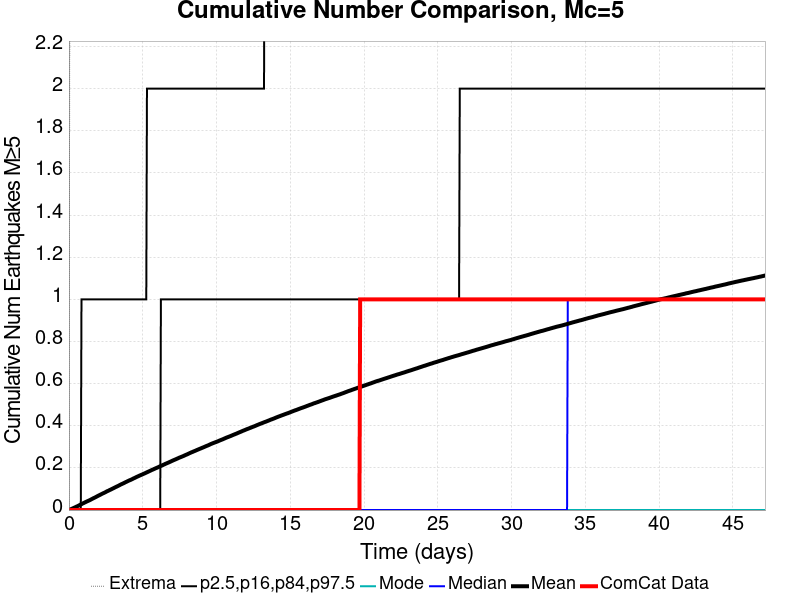

Source data for this figure (header and first rows):
Time (days), ComCat Data, Simulation Mean, Simulation Median, Simulation Mode, Simulation Minimum, Simulation Maximum, 2.5 %-ile, 16 %-ile, 84 %-ile, 97.5 %-ile
0.0, 0.0, 0.0, 0.0, 0.0, 0.0, 0.0, 0.0, 0.0, 0.0, 0.0
0.04723, 0.0, 0.00135, 0.0, 0.0, 0.0, 2.0, 0.0, 0.0, 0.0, 0.0
0.09447, 0.0, 0.00286, 0.0, 0.0, 0.0, 4.0, 0.0, 0.0, 0.0, 0.0
0.1417, 0.0, 0.00436, 0.0, 0.0, 0.0, 4.0, 0.0, 0.0, 0.0, 0.0
0.1889, 0.0, 0.00575, 0.0, 0.0, 0.0, 4.0, 0.0, 0.0, 0.0, 0.0
0.2362, 0.0, 0.00734, 0.0, 0.0, 0.0, 4.0, 0.0, 0.0, 0.0, 0.0
0.2834, 0.0, 0.00882, 0.0, 0.0, 0.0, 6.0, 0.0, 0.0, 0.0, 0.0
0.3306, 0.0, 0.0102, 0.0, 0.0, 0.0, 7.0, 0.0, 0.0, 0.0, 0.0
0.3779, 0.0, 0.01181, 0.0, 0.0, 0.0, 8.0, 0.0, 0.0, 0.0, 0.0
0.4251, 0.0, 0.01341, 0.0, 0.0, 0.0, 8.0, 0.0, 0.0, 0.0, 0.0
0.4723, 0.0, 0.01495, 0.0, 0.0, 0.0, 9.0, 0.0, 0.0, 0.0, 0.0
0.5196, 0.0, 0.01649, 0.0, 0.0, 0.0, 9.0, 0.0, 0.0, 0.0, 0.0
0.5668, 0.0, 0.0181, 0.0, 0.0, 0.0, 10.0, 0.0, 0.0, 0.0, 0.0
0.614, 0.0, 0.01962, 0.0, 0.0, 0.0, 10.0, 0.0, 0.0, 0.0, 0.0
0.6613, 0.0, 0.02138, 0.0, 0.0, 0.0, 10.0, 0.0, 0.0, 0.0, 0.0
0.7085, 0.0, 0.02306, 0.0, 0.0, 0.0, 10.0, 0.0, 0.0, 0.0, 0.0
0.7557, 0.0, 0.02482, 0.0, 0.0, 0.0, 10.0, 0.0, 0.0, 0.0, 0.0
0.803, 0.0, 0.02649, 0.0, 0.0, 0.0, 10.0, 0.0, 0.0, 0.0, 0.0
0.8502, 0.0, 0.02808, 0.0, 0.0, 0.0, 10.0, 0.0, 0.0, 0.0, 1.0
0.8974, 0.0, 0.02991, 0.0, 0.0, 0.0, 10.0, 0.0, 0.0, 0.0, 1.0
0.9447, 0.0, 0.03175, 0.0, 0.0, 0.0, 10.0, 0.0, 0.0, 0.0, 1.0
0.9919, 0.0, 0.03308, 0.0, 0.0, 0.0, 10.0, 0.0, 0.0, 0.0, 1.0
1.039, 0.0, 0.03486, 0.0, 0.0, 0.0, 10.0, 0.0, 0.0, 0.0, 1.0
1.086, 0.0, 0.03644, 0.0, 0.0, 0.0, 10.0, 0.0, 0.0, 0.0, 1.0
1.134, 0.0, 0.03811, 0.0, 0.0, 0.0, 10.0, 0.0, 0.0, 0.0, 1.0
1.181, 0.0, 0.03963, 0.0, 0.0, 0.0, 10.0, 0.0, 0.0, 0.0, 1.0
1.228, 0.0, 0.04123, 0.0, 0.0, 0.0, 10.0, 0.0, 0.0, 0.0, 1.0
1.275, 0.0, 0.04272, 0.0, 0.0, 0.0, 10.0, 0.0, 0.0, 0.0, 1.0
1.323, 0.0, 0.04418, 0.0, 0.0, 0.0, 10.0, 0.0, 0.0, 0.0, 1.0
1.37, 0.0, 0.0457, 0.0, 0.0, 0.0, 10.0, 0.0, 0.0, 0.0, 1.0
1.417, 0.0, 0.04721, 0.0, 0.0, 0.0, 10.0, 0.0, 0.0, 0.0, 1.0
1.464, 0.0, 0.04888, 0.0, 0.0, 0.0, 10.0, 0.0, 0.0, 0.0, 1.0
1.511, 0.0, 0.05078, 0.0, 0.0, 0.0, 10.0, 0.0, 0.0, 0.0, 1.0
1.559, 0.0, 0.05246, 0.0, 0.0, 0.0, 10.0, 0.0, 0.0, 0.0, 1.0
1.606, 0.0, 0.0542, 0.0, 0.0, 0.0, 10.0, 0.0, 0.0, 0.0, 1.0
1.653, 0.0, 0.05591, 0.0, 0.0, 0.0, 10.0, 0.0, 0.0, 0.0, 1.0
1.7, 0.0, 0.05753, 0.0, 0.0, 0.0, 10.0, 0.0, 0.0, 0.0, 1.0
1.748, 0.0, 0.05907, 0.0, 0.0, 0.0, 10.0, 0.0, 0.0, 0.0, 1.0
1.795, 0.0, 0.06076, 0.0, 0.0, 0.0, 10.0, 0.0, 0.0, 0.0, 1.0
1.842, 0.0, 0.06255, 0.0, 0.0, 0.0, 10.0, 0.0, 0.0, 0.0, 1.0
1.889, 0.0, 0.06431, 0.0, 0.0, 0.0, 10.0, 0.0, 0.0, 0.0, 1.0
1.937, 0.0, 0.06612, 0.0, 0.0, 0.0, 10.0, 0.0, 0.0, 0.0, 1.0
1.984, 0.0, 0.06781, 0.0, 0.0, 0.0, 10.0, 0.0, 0.0, 0.0, 1.0
2.031, 0.0, 0.06955, 0.0, 0.0, 0.0, 10.0, 0.0, 0.0, 0.0, 1.0
2.078, 0.0, 0.07114, 0.0, 0.0, 0.0, 10.0, 0.0, 0.0, 0.0, 1.0
2.126, 0.0, 0.07276, 0.0, 0.0, 0.0, 10.0, 0.0, 0.0, 0.0, 1.0
2.173, 0.0, 0.07456, 0.0, 0.0, 0.0, 10.0, 0.0, 0.0, 0.0, 1.0
2.22, 0.0, 0.07619, 0.0, 0.0, 0.0, 10.0, 0.0, 0.0, 0.0, 1.0
2.267, 0.0, 0.07789, 0.0, 0.0, 0.0, 10.0, 0.0, 0.0, 0.0, 1.0
2.314, 0.0, 0.07951, 0.0, 0.0, 0.0, 10.0, 0.0, 0.0, 0.0, 1.0
2.362, 0.0, 0.08097, 0.0, 0.0, 0.0, 10.0, 0.0, 0.0, 0.0, 1.0
2.409, 0.0, 0.08253, 0.0, 0.0, 0.0, 10.0, 0.0, 0.0, 0.0, 1.0
2.456, 0.0, 0.08417, 0.0, 0.0, 0.0, 10.0, 0.0, 0.0, 0.0, 1.0
2.503, 0.0, 0.0859, 0.0, 0.0, 0.0, 12.0, 0.0, 0.0, 0.0, 1.0
2.551, 0.0, 0.08794, 0.0, 0.0, 0.0, 13.0, 0.0, 0.0, 0.0, 1.0
2.598, 0.0, 0.08964, 0.0, 0.0, 0.0, 13.0, 0.0, 0.0, 0.0, 1.0
2.645, 0.0, 0.09086, 0.0, 0.0, 0.0, 13.0, 0.0, 0.0, 0.0, 1.0
2.692, 0.0, 0.09246, 0.0, 0.0, 0.0, 13.0, 0.0, 0.0, 0.0, 1.0
2.74, 0.0, 0.09421, 0.0, 0.0, 0.0, 13.0, 0.0, 0.0, 0.0, 1.0
2.787, 0.0, 0.09587, 0.0, 0.0, 0.0, 13.0, 0.0, 0.0, 0.0, 1.0
... 940 more rows
